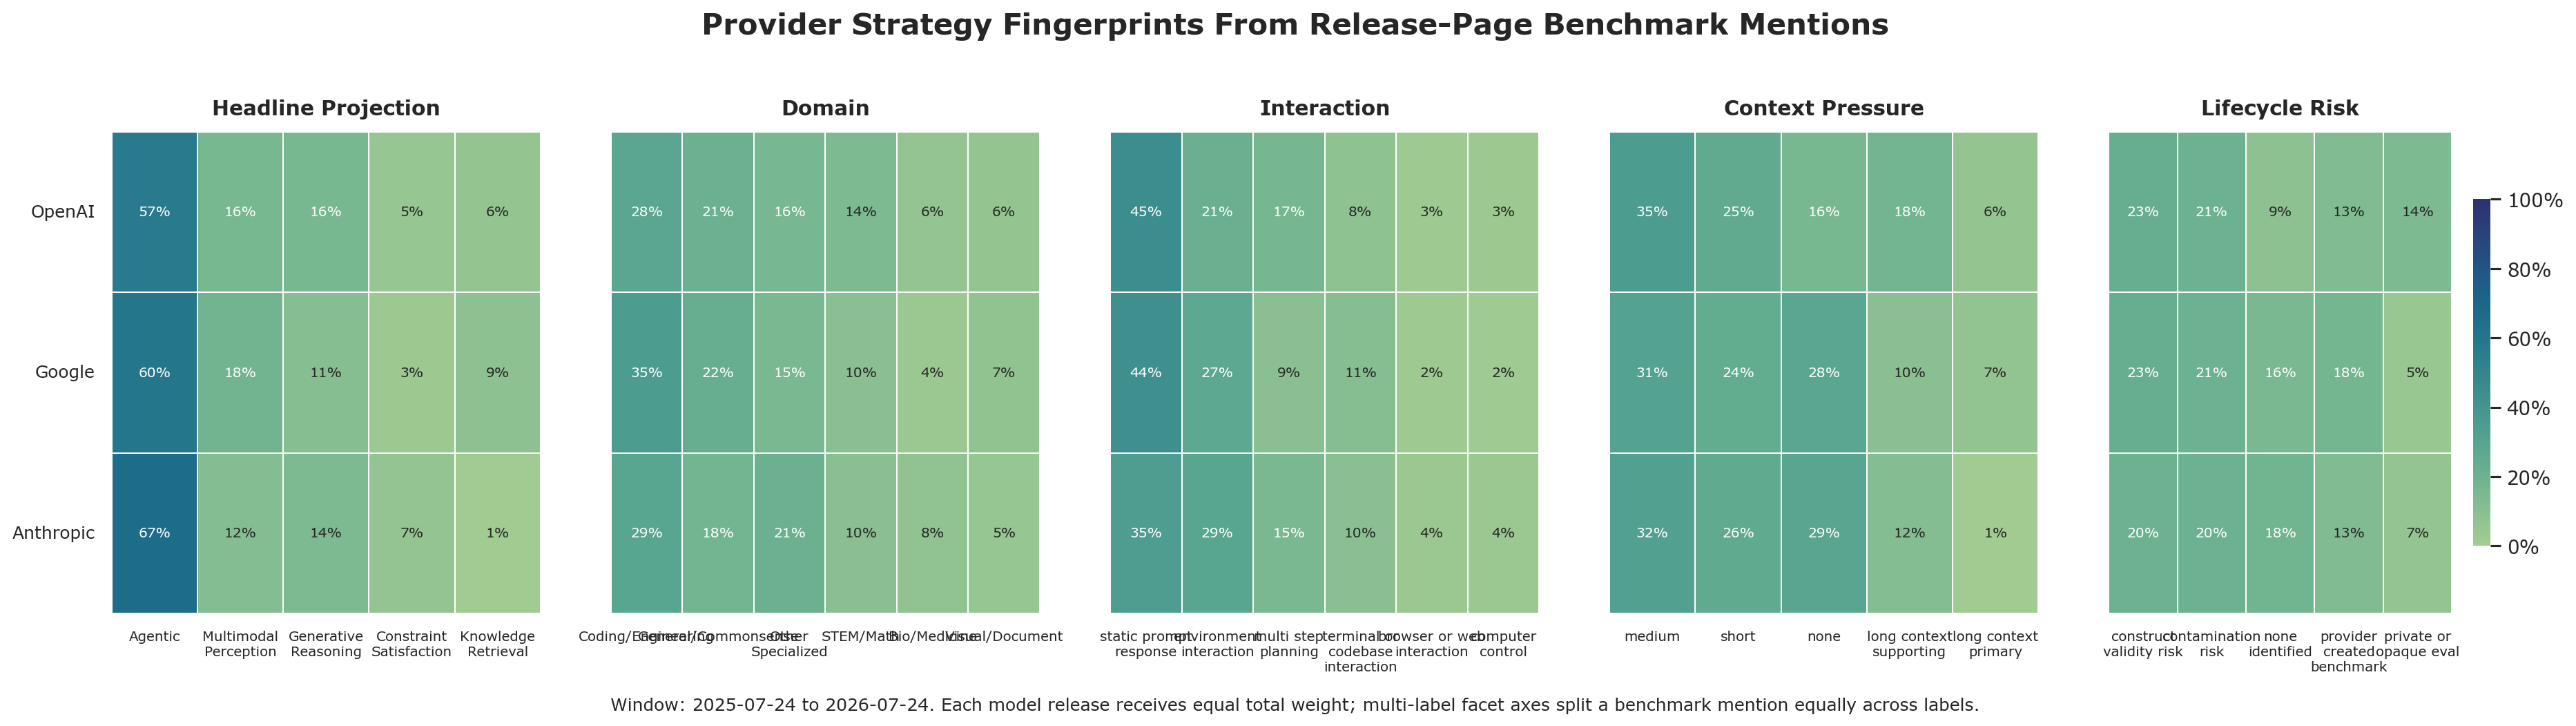

The data file committed next to this chart (first rows):
provider, facet_axis, facet_label, weighted_mentions, axis_weight_total, share_of_provider_axis
Anthropic, benchmark_lifecycle_risk, construct_validity_risk, 2.034, 10.0, 0.2034
Anthropic, benchmark_lifecycle_risk, contamination_risk, 2.017, 10.0, 0.2017
Anthropic, benchmark_lifecycle_risk, none_identified, 1.836, 10.0, 0.1836
Anthropic, benchmark_lifecycle_risk, provider_created_benchmark, 1.294, 10.0, 0.1294
Anthropic, benchmark_lifecycle_risk, private_or_opaque_eval, 0.6594, 10.0, 0.06594
Google, benchmark_lifecycle_risk, construct_validity_risk, 1.583, 7.0, 0.2261
Google, benchmark_lifecycle_risk, contamination_risk, 1.441, 7.0, 0.2058
Google, benchmark_lifecycle_risk, provider_created_benchmark, 1.228, 7.0, 0.1754
Google, benchmark_lifecycle_risk, none_identified, 1.086, 7.0, 0.1551
Google, benchmark_lifecycle_risk, private_or_opaque_eval, 0.3164, 7.0, 0.0452
OpenAI, benchmark_lifecycle_risk, construct_validity_risk, 1.352, 6.0, 0.2254
OpenAI, benchmark_lifecycle_risk, contamination_risk, 1.232, 6.0, 0.2054
OpenAI, benchmark_lifecycle_risk, private_or_opaque_eval, 0.8614, 6.0, 0.1436
OpenAI, benchmark_lifecycle_risk, provider_created_benchmark, 0.7827, 6.0, 0.1304
OpenAI, benchmark_lifecycle_risk, none_identified, 0.5203, 6.0, 0.08671
Anthropic, context_pressure, medium, 3.241, 10.0, 0.3241
Anthropic, context_pressure, none, 2.866, 10.0, 0.2866
Anthropic, context_pressure, short, 2.574, 10.0, 0.2574
Anthropic, context_pressure, long_context_supporting, 1.191, 10.0, 0.1191
Anthropic, context_pressure, long_context_primary, 0.1275, 10.0, 0.01275
Google, context_pressure, medium, 2.168, 7.0, 0.3097
Google, context_pressure, none, 1.952, 7.0, 0.2789
Google, context_pressure, short, 1.708, 7.0, 0.244
Google, context_pressure, long_context_supporting, 0.6995, 7.0, 0.09992
Google, context_pressure, long_context_primary, 0.4725, 7.0, 0.06749
OpenAI, context_pressure, medium, 2.096, 6.0, 0.3493
OpenAI, context_pressure, short, 1.516, 6.0, 0.2527
OpenAI, context_pressure, long_context_supporting, 1.077, 6.0, 0.1796
OpenAI, context_pressure, none, 0.9481, 6.0, 0.158
OpenAI, context_pressure, long_context_primary, 0.3628, 6.0, 0.06046
Anthropic, domain, Coding/Engineering, 2.926, 10.0, 0.2926
Anthropic, domain, Other Specialized, 2.091, 10.0, 0.2091
Anthropic, domain, General/Commonsense, 1.779, 10.0, 0.1779
Anthropic, domain, STEM/Math, 0.9962, 10.0, 0.09962
Anthropic, domain, Bio/Medicine, 0.7602, 10.0, 0.07602
Anthropic, domain, Visual/Document, 0.5263, 10.0, 0.05263
Google, domain, Coding/Engineering, 2.45, 7.0, 0.35
Google, domain, General/Commonsense, 1.573, 7.0, 0.2246
Google, domain, Other Specialized, 1.08, 7.0, 0.1543
Google, domain, STEM/Math, 0.6891, 7.0, 0.09844
Google, domain, Visual/Document, 0.4973, 7.0, 0.07105
Google, domain, Bio/Medicine, 0.2734, 7.0, 0.03906
OpenAI, domain, Coding/Engineering, 1.679, 6.0, 0.2799
OpenAI, domain, General/Commonsense, 1.261, 6.0, 0.2102
OpenAI, domain, Other Specialized, 0.9697, 6.0, 0.1616
OpenAI, domain, STEM/Math, 0.8318, 6.0, 0.1386
OpenAI, domain, Bio/Medicine, 0.3834, 6.0, 0.06391
OpenAI, domain, Visual/Document, 0.3629, 6.0, 0.06049
Anthropic, headline_task_mode, Agentic, 6.658, 10.0, 0.6658
Anthropic, headline_task_mode, Generative Reasoning, 1.377, 10.0, 0.1377
Anthropic, headline_task_mode, Multimodal Perception, 1.182, 10.0, 0.1182
Anthropic, headline_task_mode, Constraint Satisfaction, 0.6556, 10.0, 0.06556
Anthropic, headline_task_mode, Knowledge Retrieval, 0.1275, 10.0, 0.01275
Google, headline_task_mode, Agentic, 4.173, 7.0, 0.5962
Google, headline_task_mode, Multimodal Perception, 1.261, 7.0, 0.1802
Google, headline_task_mode, Generative Reasoning, 0.7538, 7.0, 0.1077
Google, headline_task_mode, Knowledge Retrieval, 0.611, 7.0, 0.08728
Google, headline_task_mode, Constraint Satisfaction, 0.201, 7.0, 0.02872
OpenAI, headline_task_mode, Agentic, 3.427, 6.0, 0.5711
OpenAI, headline_task_mode, Multimodal Perception, 0.9549, 6.0, 0.1591
... 21 more rows
